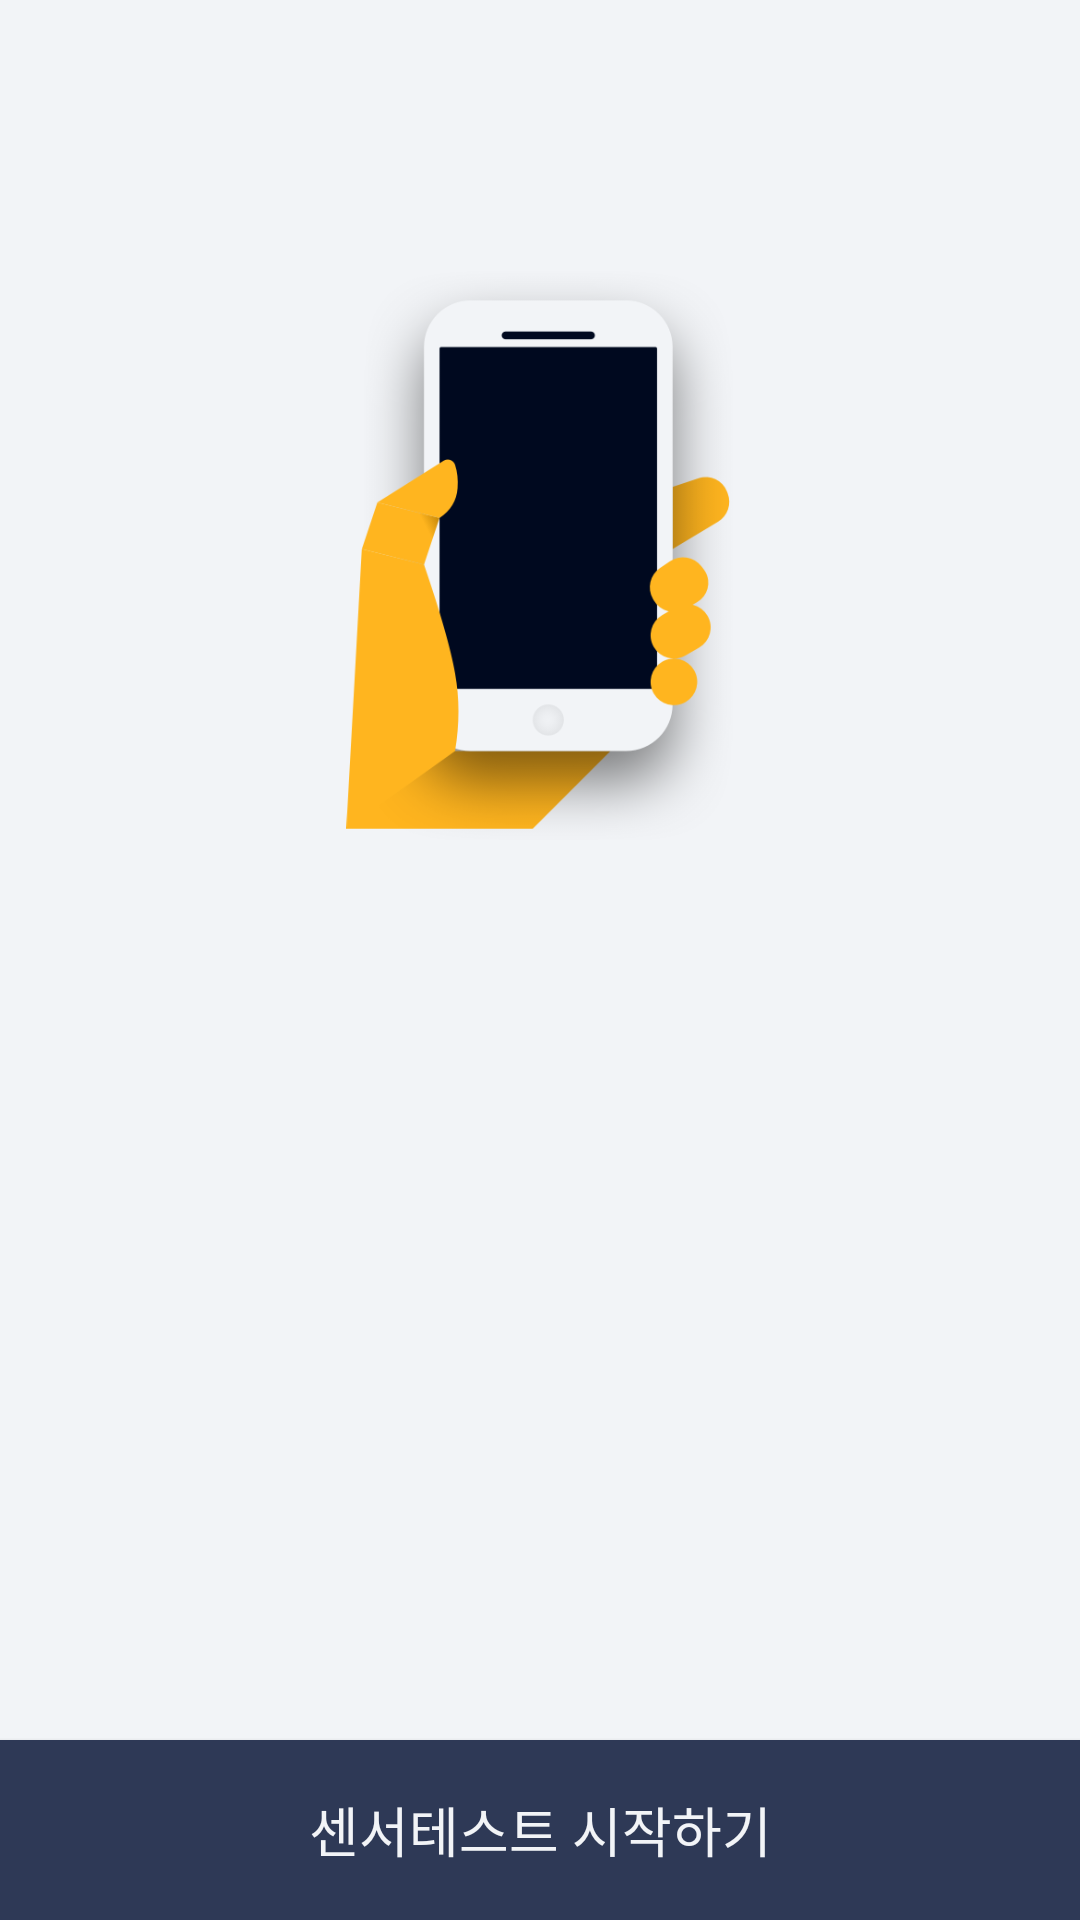

Produce the Android XML layout that renders to this screen, including the resource entries it uses.
<!-- AndroidManifest.xml: application theme Theme.AppCompat.Light.NoActionBar -->
<!-- res/layout/activity_sensortest_start.xml -->
<?xml version="1.0" encoding="utf-8"?>
<LinearLayout xmlns:android="http://schemas.android.com/apk/res/android"
    xmlns:app="http://schemas.android.com/apk/res-auto"
    android:layout_width="300dp"
    android:layout_height="450dp"
    android:background="@color/colorBackground"
    android:orientation="vertical">

    <ImageView
        android:id="@+id/IMG_START"
        android:layout_width="146dp"
        android:layout_height="190dp"
        android:layout_gravity="center"
        android:layout_marginBottom="70dp"
        android:layout_marginTop="90dp"
        app:srcCompat="@mipmap/phone_stay" />

    <TextView
        android:id="@+id/textView"
        android:layout_width="match_parent"
        android:layout_height="match_parent"
        android:layout_weight="1" />

    <Button
        android:id="@+id/BTN_START"
        android:layout_width="match_parent"
        android:layout_height="60dp"
        android:layout_gravity="bottom"
        android:layout_marginTop="10dp"
        android:background="@color/colorTheSharpDarkGreyBlue"
        android:text="@string/button_txt_sensortest_start"
        android:textColor="@color/colorBackground"
        android:textSize="18dp" />
</LinearLayout>
<!-- resources referenced by this layout -->
<resources>
  <color name="colorBackground">#F2F4F7</color>
  <color name="colorTheSharpDarkGreyBlue">#2e3956</color>
  <!-- mipmap phone_stay: png bitmap (mipmap-hdpi, 17866 bytes) -->
  <string name="button_txt_sensortest_start">센서테스트 시작하기</string>
</resources>
